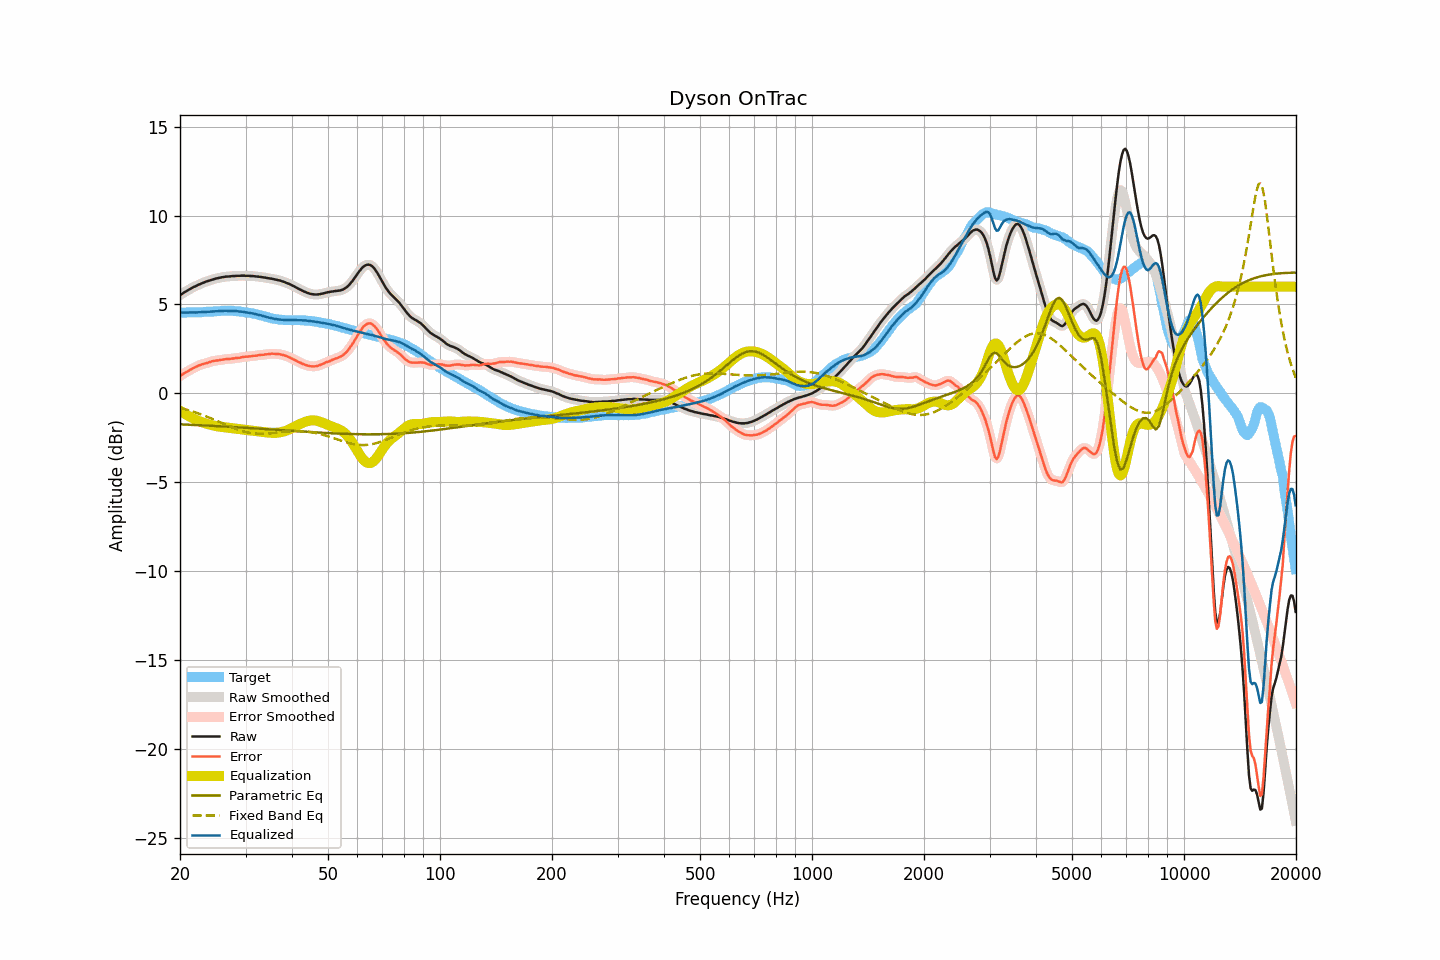

The table this chart was drawn from, first rows:
frequency, raw, smoothed, error, error_smoothed, equalization, parametric_eq, fixed_band_eq, equalized_raw, equalized_smoothed, target
20.00, 5.52, 5.52, 0.97, 0.97, -0.97, -1.75, -0.82, 4.55, 4.55, 4.55
20.20, 5.58, 5.58, 1.03, 1.04, -1.03, -1.75, -0.84, 4.55, 4.55, 4.55
20.40, 5.64, 5.64, 1.10, 1.09, -1.09, -1.75, -0.86, 4.55, 4.55, 4.55
20.61, 5.70, 5.70, 1.15, 1.15, -1.15, -1.76, -0.89, 4.55, 4.55, 4.55
20.81, 5.75, 5.75, 1.21, 1.20, -1.20, -1.76, -0.91, 4.55, 4.55, 4.55
21.02, 5.80, 5.81, 1.25, 1.25, -1.26, -1.76, -0.94, 4.55, 4.55, 4.56
21.23, 5.86, 5.86, 1.31, 1.30, -1.31, -1.77, -0.97, 4.55, 4.55, 4.56
21.44, 5.91, 5.91, 1.36, 1.36, -1.36, -1.77, -1.00, 4.56, 4.56, 4.56
21.66, 5.96, 5.96, 1.41, 1.40, -1.41, -1.78, -1.02, 4.56, 4.55, 4.55
21.87, 6.00, 6.00, 1.45, 1.45, -1.45, -1.78, -1.05, 4.55, 4.55, 4.55
22.09, 6.04, 6.05, 1.49, 1.49, -1.49, -1.78, -1.09, 4.55, 4.55, 4.55
22.31, 6.09, 6.09, 1.54, 1.54, -1.53, -1.79, -1.12, 4.56, 4.55, 4.55
22.54, 6.13, 6.13, 1.58, 1.58, -1.57, -1.79, -1.15, 4.56, 4.56, 4.55
22.76, 6.17, 6.17, 1.61, 1.61, -1.61, -1.80, -1.18, 4.57, 4.57, 4.56
22.99, 6.21, 6.21, 1.64, 1.64, -1.64, -1.80, -1.22, 4.57, 4.57, 4.57
23.22, 6.24, 6.25, 1.66, 1.66, -1.67, -1.81, -1.25, 4.57, 4.58, 4.58
23.45, 6.28, 6.28, 1.69, 1.69, -1.70, -1.81, -1.29, 4.59, 4.58, 4.59
23.69, 6.31, 6.31, 1.71, 1.72, -1.72, -1.82, -1.32, 4.59, 4.59, 4.60
23.92, 6.34, 6.34, 1.74, 1.75, -1.75, -1.82, -1.36, 4.59, 4.59, 4.60
24.16, 6.37, 6.37, 1.78, 1.78, -1.77, -1.82, -1.40, 4.60, 4.60, 4.60
24.40, 6.40, 6.40, 1.81, 1.80, -1.80, -1.83, -1.43, 4.61, 4.61, 4.60
24.65, 6.43, 6.43, 1.83, 1.82, -1.82, -1.83, -1.47, 4.62, 4.61, 4.61
24.89, 6.45, 6.45, 1.84, 1.84, -1.84, -1.84, -1.51, 4.62, 4.62, 4.61
25.14, 6.47, 6.47, 1.85, 1.85, -1.85, -1.84, -1.55, 4.62, 4.62, 4.62
25.39, 6.49, 6.49, 1.86, 1.86, -1.87, -1.85, -1.59, 4.62, 4.62, 4.63
25.65, 6.51, 6.51, 1.88, 1.88, -1.88, -1.85, -1.63, 4.63, 4.63, 4.63
25.91, 6.53, 6.53, 1.89, 1.89, -1.89, -1.86, -1.67, 4.64, 4.64, 4.64
26.16, 6.54, 6.55, 1.90, 1.91, -1.90, -1.86, -1.71, 4.64, 4.64, 4.64
26.43, 6.56, 6.56, 1.91, 1.92, -1.91, -1.87, -1.75, 4.65, 4.65, 4.65
26.69, 6.57, 6.57, 1.94, 1.93, -1.92, -1.87, -1.79, 4.65, 4.65, 4.64
26.96, 6.57, 6.58, 1.93, 1.93, -1.93, -1.88, -1.83, 4.64, 4.64, 4.65
27.23, 6.58, 6.58, 1.94, 1.94, -1.94, -1.88, -1.87, 4.64, 4.64, 4.64
27.50, 6.59, 6.59, 1.95, 1.95, -1.95, -1.89, -1.90, 4.64, 4.64, 4.64
27.77, 6.60, 6.60, 1.96, 1.96, -1.96, -1.89, -1.94, 4.64, 4.64, 4.64
28.05, 6.60, 6.61, 1.97, 1.98, -1.97, -1.90, -1.98, 4.63, 4.63, 4.63
28.33, 6.61, 6.61, 1.99, 1.98, -1.99, -1.91, -2.01, 4.63, 4.62, 4.62
28.62, 6.61, 6.61, 2.00, 2.00, -2.00, -1.91, -2.04, 4.61, 4.61, 4.62
28.90, 6.61, 6.62, 2.00, 2.01, -2.01, -1.92, -2.07, 4.60, 4.61, 4.62
29.19, 6.62, 6.62, 2.03, 2.02, -2.02, -1.92, -2.10, 4.60, 4.60, 4.59
29.48, 6.62, 6.62, 2.04, 2.04, -2.04, -1.93, -2.13, 4.59, 4.59, 4.58
29.78, 6.62, 6.62, 2.05, 2.05, -2.05, -1.93, -2.16, 4.58, 4.57, 4.57
30.08, 6.61, 6.62, 2.06, 2.06, -2.06, -1.94, -2.18, 4.55, 4.56, 4.55
30.38, 6.61, 6.61, 2.07, 2.07, -2.07, -1.94, -2.20, 4.54, 4.54, 4.55
30.68, 6.61, 6.61, 2.08, 2.08, -2.08, -1.95, -2.22, 4.53, 4.53, 4.53
30.99, 6.60, 6.61, 2.08, 2.09, -2.09, -1.96, -2.23, 4.51, 4.52, 4.52
31.30, 6.60, 6.60, 2.10, 2.10, -2.10, -1.96, -2.25, 4.50, 4.50, 4.50
31.61, 6.59, 6.59, 2.11, 2.11, -2.11, -1.97, -2.26, 4.48, 4.48, 4.48
31.93, 6.58, 6.58, 2.12, 2.12, -2.12, -1.97, -2.27, 4.46, 4.46, 4.47
32.24, 6.57, 6.57, 2.13, 2.13, -2.13, -1.98, -2.27, 4.44, 4.44, 4.44
32.57, 6.56, 6.56, 2.15, 2.15, -2.14, -1.99, -2.28, 4.42, 4.42, 4.41
32.89, 6.55, 6.55, 2.16, 2.16, -2.16, -1.99, -2.28, 4.40, 4.40, 4.39
33.22, 6.54, 6.54, 2.17, 2.17, -2.17, -2.00, -2.28, 4.37, 4.37, 4.38
33.55, 6.52, 6.53, 2.17, 2.18, -2.18, -2.00, -2.28, 4.34, 4.35, 4.35
33.89, 6.51, 6.51, 2.19, 2.19, -2.19, -2.01, -2.27, 4.32, 4.32, 4.32
34.23, 6.49, 6.49, 2.20, 2.20, -2.20, -2.02, -2.27, 4.29, 4.29, 4.30
34.57, 6.48, 6.48, 2.21, 2.21, -2.21, -2.02, -2.26, 4.27, 4.27, 4.27
34.92, 6.46, 6.47, 2.21, 2.22, -2.22, -2.03, -2.25, 4.25, 4.25, 4.25
35.27, 6.45, 6.45, 2.24, 2.23, -2.22, -2.03, -2.24, 4.23, 4.23, 4.22
35.62, 6.43, 6.43, 2.23, 2.23, -2.22, -2.04, -2.24, 4.21, 4.21, 4.20
35.97, 6.41, 6.41, 2.22, 2.23, -2.22, -2.05, -2.23, 4.19, 4.19, 4.19
... 635 more rows
